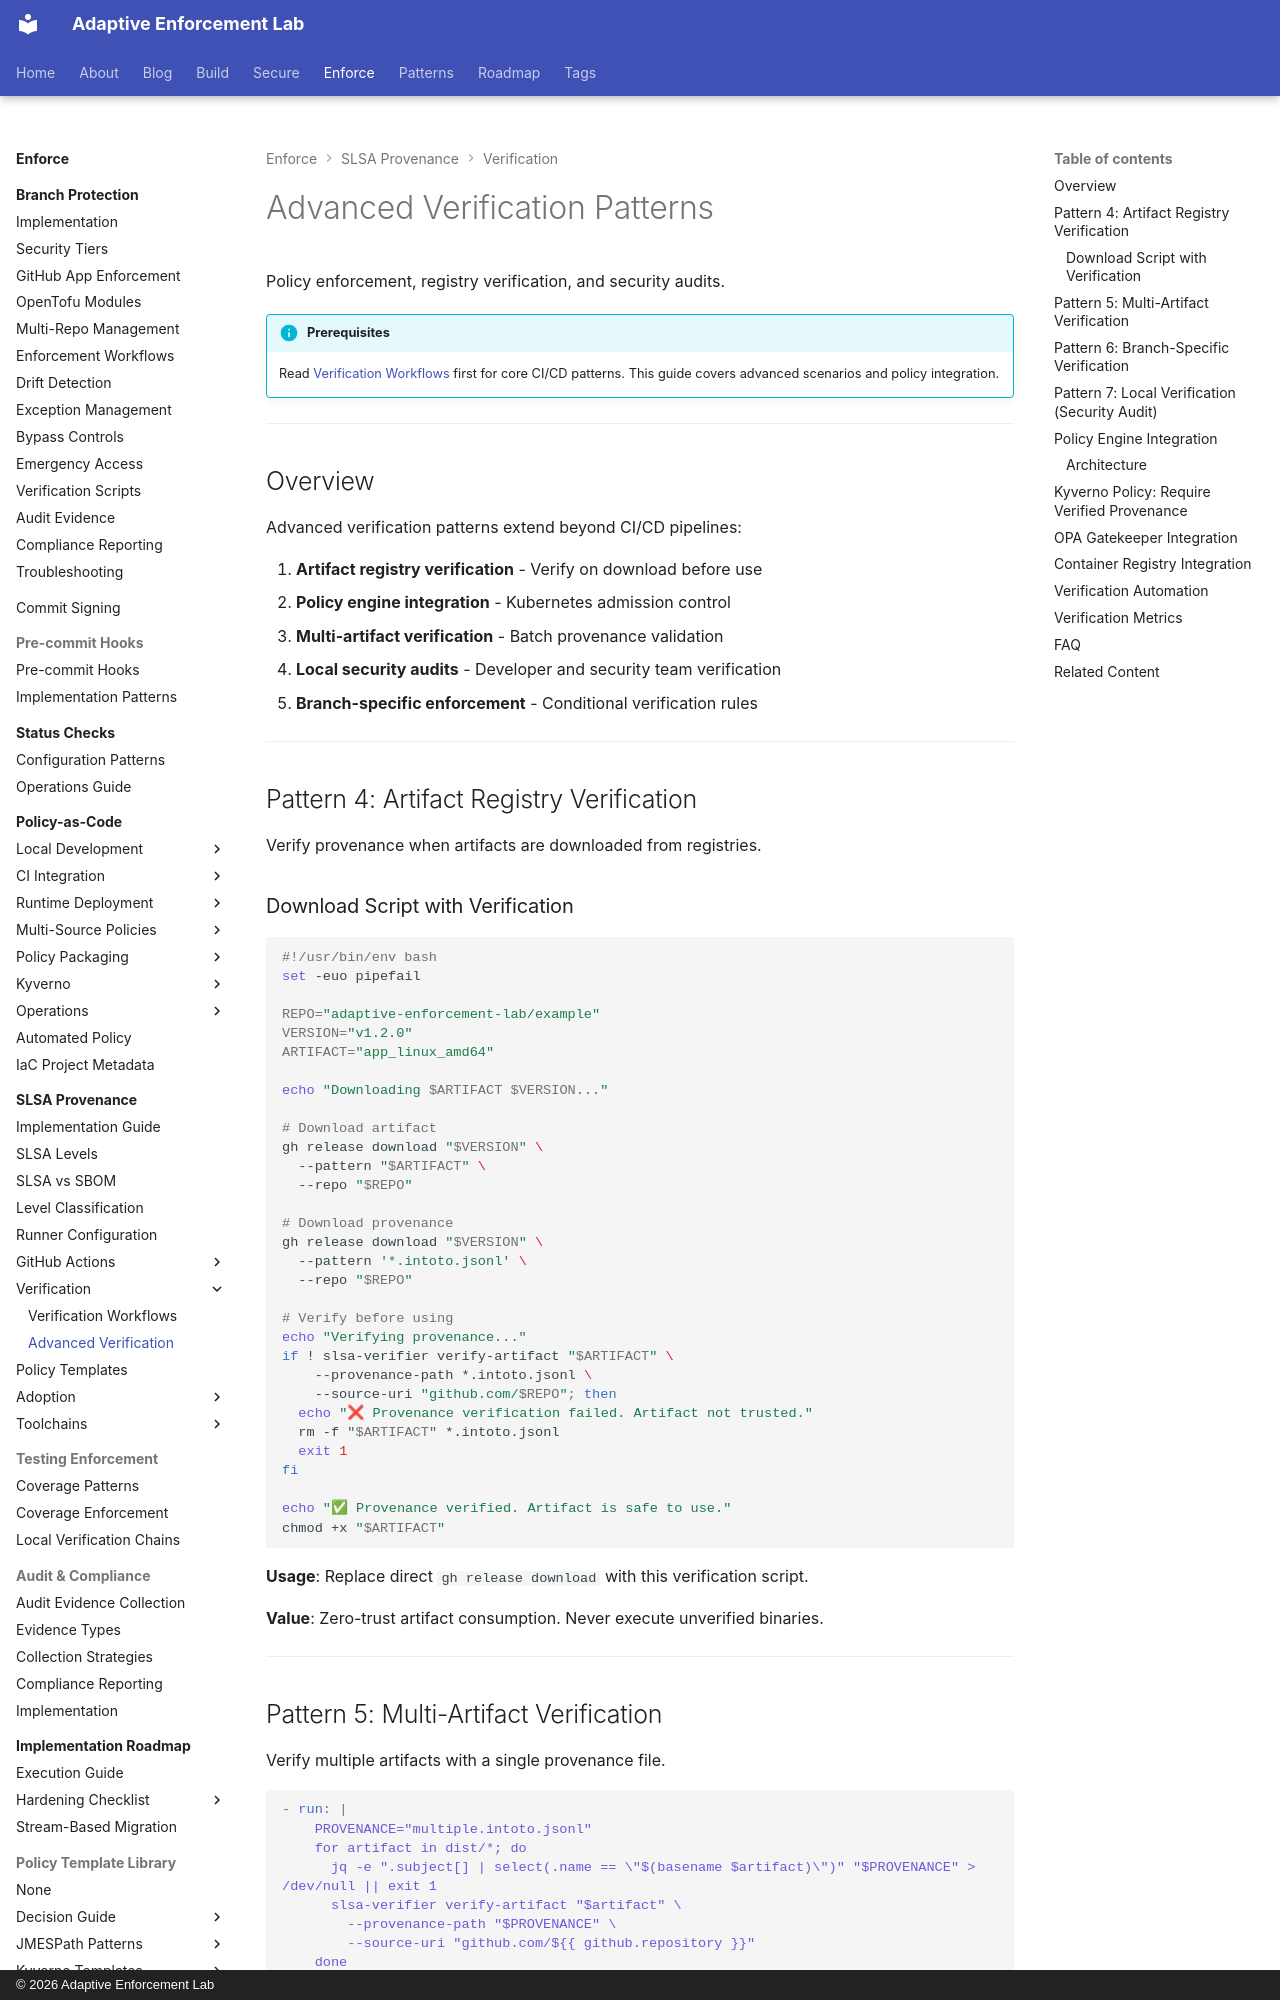

repository: adaptive-enforcement-lab/adaptive-enforcement-lab-com · page: enforce/slsa-provenance/verification-advanced/index.html · generator: mkdocs · copyright: © 2026 Adaptive Enforcement Lab

---
title: Advanced Verification Patterns
tags:
  - slsa
  - provenance
  - supply-chain
  - security
  - attestation
  - verification
  - policy
  - kyverno
  - opa
  - operators
  - security-teams
description: >-
  Advanced SLSA provenance verification: policy engine integration, artifact registry verification, local security audits. Kyverno and OPA Gatekeeper patterns.
provenance: human
---
# Advanced Verification Patterns

Policy enforcement, registry verification, and security audits.

!!! info "Prerequisites"
    Read [Verification Workflows](verification-workflows.md) first for core CI/CD patterns. This guide covers advanced scenarios and policy integration.

---

## Overview

Advanced verification patterns extend beyond CI/CD pipelines:

1. **Artifact registry verification** - Verify on download before use
2. **Policy engine integration** - Kubernetes admission control
3. **Multi-artifact verification** - Batch provenance validation
4. **Local security audits** - Developer and security team verification
5. **Branch-specific enforcement** - Conditional verification rules

---

## Pattern 4: Artifact Registry Verification

Verify provenance when artifacts are downloaded from registries.

### Download Script with Verification

```bash
#!/usr/bin/env bash
set -euo pipefail

REPO="adaptive-enforcement-lab/example"
VERSION="v1.2.0"
ARTIFACT="app_linux_amd64"

echo "Downloading $ARTIFACT $VERSION..."

# Download artifact
gh release download "$VERSION" \
  --pattern "$ARTIFACT" \
  --repo "$REPO"

# Download provenance
gh release download "$VERSION" \
  --pattern '*.intoto.jsonl' \
  --repo "$REPO"

# Verify before using
echo "Verifying provenance..."
if ! slsa-verifier verify-artifact "$ARTIFACT" \
    --provenance-path *.intoto.jsonl \
    --source-uri "github.com/$REPO"; then
  echo "❌ Provenance verification failed. Artifact not trusted."
  rm -f "$ARTIFACT" *.intoto.jsonl
  exit 1
fi

echo "✅ Provenance verified. Artifact is safe to use."
chmod +x "$ARTIFACT"
```

**Usage**: Replace direct `gh release download` with this verification script.

**Value**: Zero-trust artifact consumption. Never execute unverified binaries.

---
